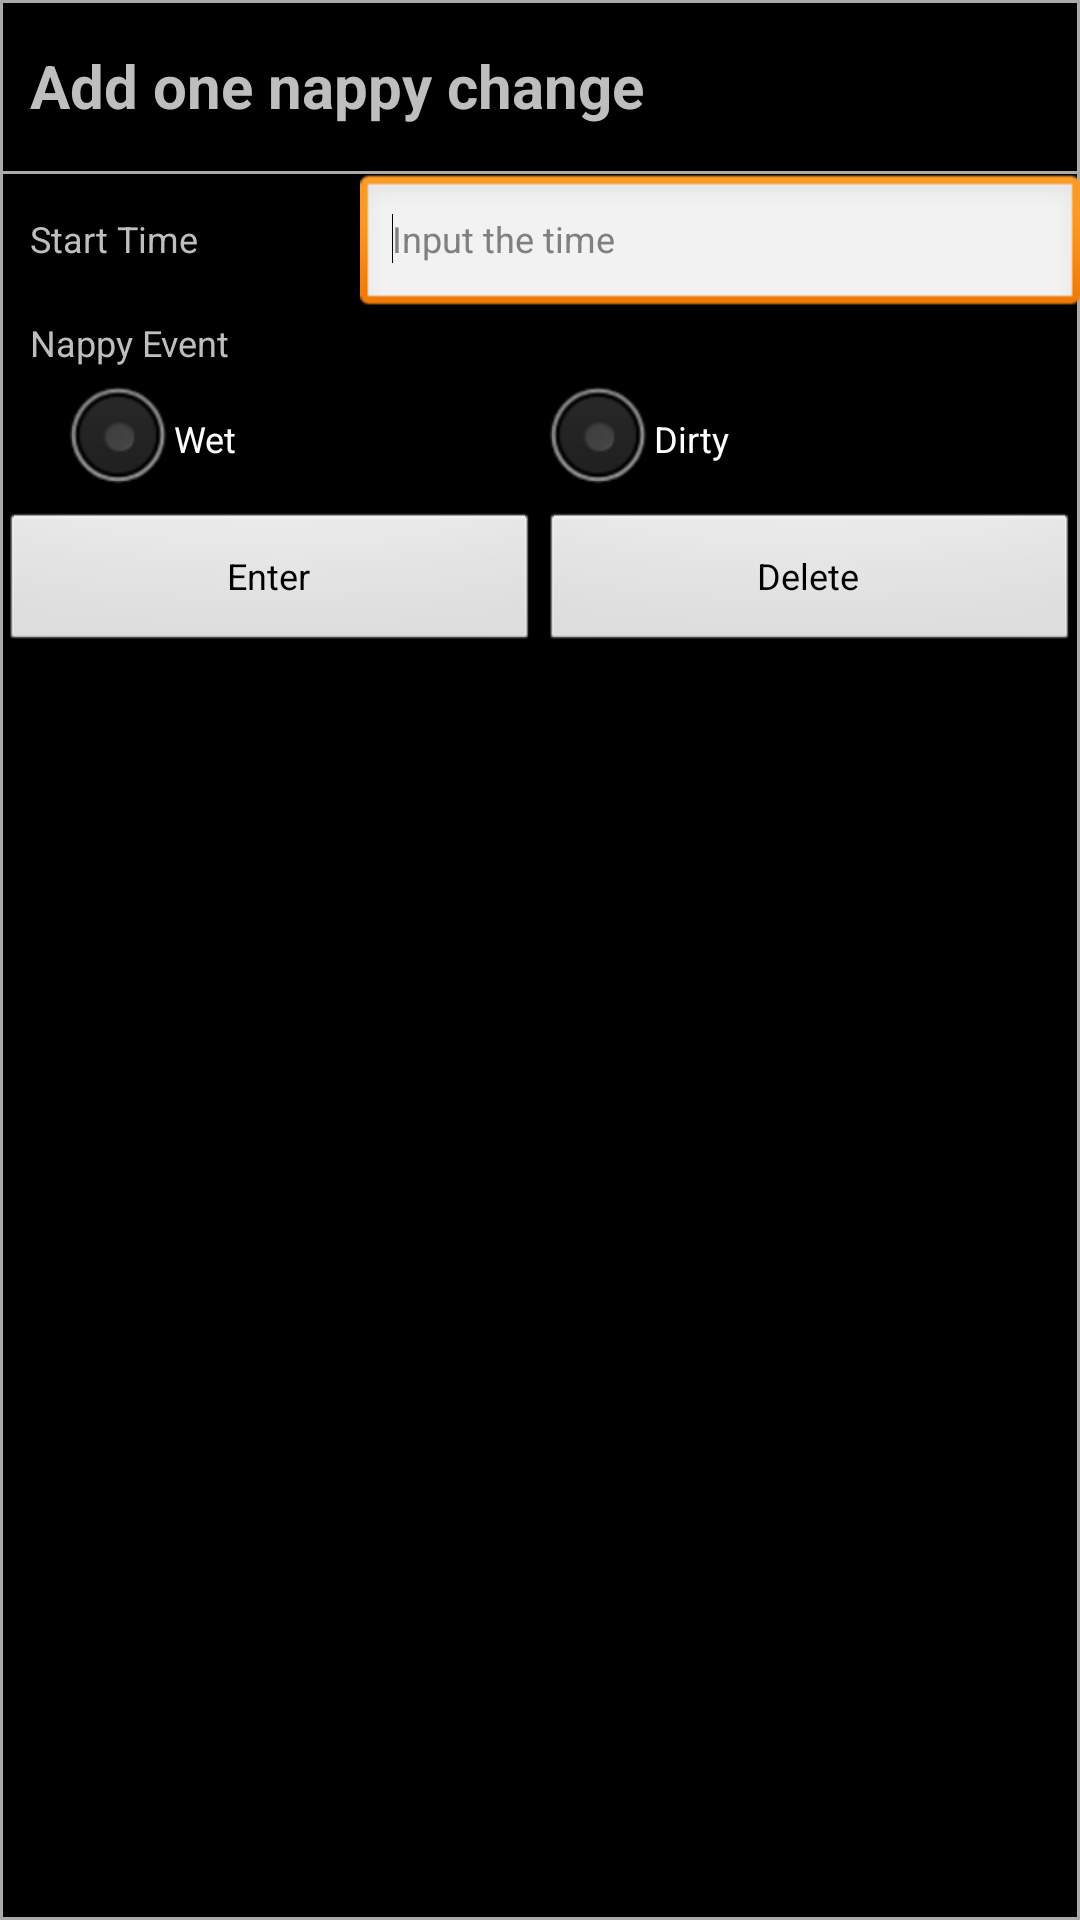

Here is an Android app screen rendered from its layout file. Give the layout XML and the strings, colors and styles it references.
<!-- AndroidManifest.xml: activity theme BreastFeedingDialog -->
<!-- res/layout/activity_baby_nappy.xml -->
<?xml version="1.0" encoding="utf-8"?>
<LinearLayout xmlns:android="http://schemas.android.com/apk/res/android"
    android:layout_width="match_parent"
    android:layout_height="match_parent"
    android:orientation="vertical" 
    >
	
	<LinearLayout 
	    android:id="@+id/llTitle"
	    android:layout_width="match_parent"
	    android:layout_height="wrap_content"
	    android:orientation="vertical" >
	<TextView
        android:id="@+id/txtViewBNTitle"
        android:layout_width="wrap_content"
        android:layout_height="wrap_content"
        
        android:textSize="20dp" android:textStyle="bold"
        android:text="@string/AddNappy" 
        android:layout_gravity="left"
        android:paddingTop="15dp"
        android:paddingRight="15dp"
        android:paddingBottom="15dp"
        android:paddingLeft="10dp" />
	<View
	    android:layout_width="fill_parent"
	    android:layout_height="1dp"
	    android:background="@android:color/darker_gray"/>
	</LinearLayout> 
	
	    <LinearLayout 
        android:id="@+id/ll1"
        android:layout_width="match_parent"
    	android:layout_height="wrap_content"
   		android:orientation="horizontal"
   		android:weightSum="3" 
    	>
	   	 <TextView
	        android:id="@+id/textView1"
	        android:layout_width="0dp"
	        android:layout_height="wrap_content"
	        android:text="@string/StartTime" 
	        android:layout_weight="1"
	        android:paddingLeft="10dp"/>

	    <EditText
	        android:id="@+id/edStartTime"
	        android:layout_width="0dp"
	        android:layout_height="wrap_content"
	        android:ems="10"
	        android:layout_weight="2"
	        android:hint="@string/InputTime" />
	     <requestFocus />
	         <EditText
        android:id="@+id/ediLBreastQuantity"
        android:layout_width="0dp"
        android:layout_height="wrap_content"
        android:ems="10"
        android:inputType="number" 
        android:layout_weight="0"
        android:hint="@string/Quantity">  
    	</EditText>
		</LinearLayout>
	
	     <LinearLayout 
        android:id="@+id/ll2"
        android:layout_width="match_parent"
    	android:layout_height="wrap_content"
   		android:orientation="vertical">
	     
	    <TextView
        android:id="@+id/textView2"
        android:layout_width="fill_parent"
        android:layout_height="wrap_content"
        android:text="@string/NappyEvent" 
        android:layout_weight="1"
        android:paddingLeft="10dp"/>

	   	<RadioGroup 
   		android:layout_width="fill_parent"
    	android:layout_height="wrap_content"
    	android:orientation="horizontal"
    	android:paddingLeft="20dp"
        android:paddingRight="20dp"
        android:id="@+id/rg_nappy">
    	<RadioButton android:id="@+id/radio_wet"
        android:layout_width="0dp"
        android:layout_height="wrap_content"
        android:text="@string/Wet"
        android:onClick="onRadioButtonClicked"
        android:layout_weight="1"/>
    	<RadioButton android:id="@+id/radio_dirty"
        android:layout_width="0dp"
        android:layout_height="wrap_content"
        android:text="@string/Dirty"
        android:onClick="onRadioButtonClicked"
        android:layout_weight="1"/>
		</RadioGroup>
	     
	     </LinearLayout>
	     
	     <LinearLayout 
	    android:id="@+id/ll5"
        android:layout_width="match_parent"
    	android:layout_height="wrap_content"
   		android:orientation="horizontal">
	    

	    <Button
	        android:id="@+id/buttonEnter"
	        android:layout_width="0dp"
	        android:layout_height="wrap_content"
	        android:text="@string/title_buttonEnter" 
	        android:layout_weight="1"/>
	    
	    <Button
	        android:id="@+id/buttonDel"
	        android:layout_width="0dp"
	        android:layout_height="wrap_content"
	        android:text="@string/title_buttonDelete" 
	        android:layout_weight="1"/>
		</LinearLayout>
	     
	     
	     </LinearLayout>
<!-- resources referenced by this layout -->
<resources>
  <string name="AddNappy">Add one nappy change</string>
  <string name="Dirty">Dirty</string>
  <string name="InputTime">Input the time</string>
  <string name="NappyEvent">Nappy Event</string>
  <string name="Quantity">Quantity</string>
  <string name="StartTime">Start Time</string>
  <string name="Wet">Wet</string>
  <string name="title_buttonDelete">Delete</string>
  <string name="title_buttonEnter">Enter</string>
  <style name="BreastFeedingDialog" parent="@android:style/Theme.Dialog">
        	<item name="android:windowBackground">@drawable/background</item>
      
      	<item name="android:textSize">12dip</item>
      	<item name="android:windowNoTitle">true</item>
      </style>
  <!-- drawable background (drawable-hdpi) -->
  <?xml version="1.0" encoding="utf-8"?>
  <layer-list xmlns:android="http://schemas.android.com/apk/res/android" >
      <item>
        <shape 
          android:shape="rectangle">
              <stroke android:width="1dp" android:color="@android:color/darker_gray" />
              <solid android:color="@android:color/black" />
              <padding android:bottom="1dp"/>
          </shape>
     </item>
  
    
  
  </layer-list>
</resources>
